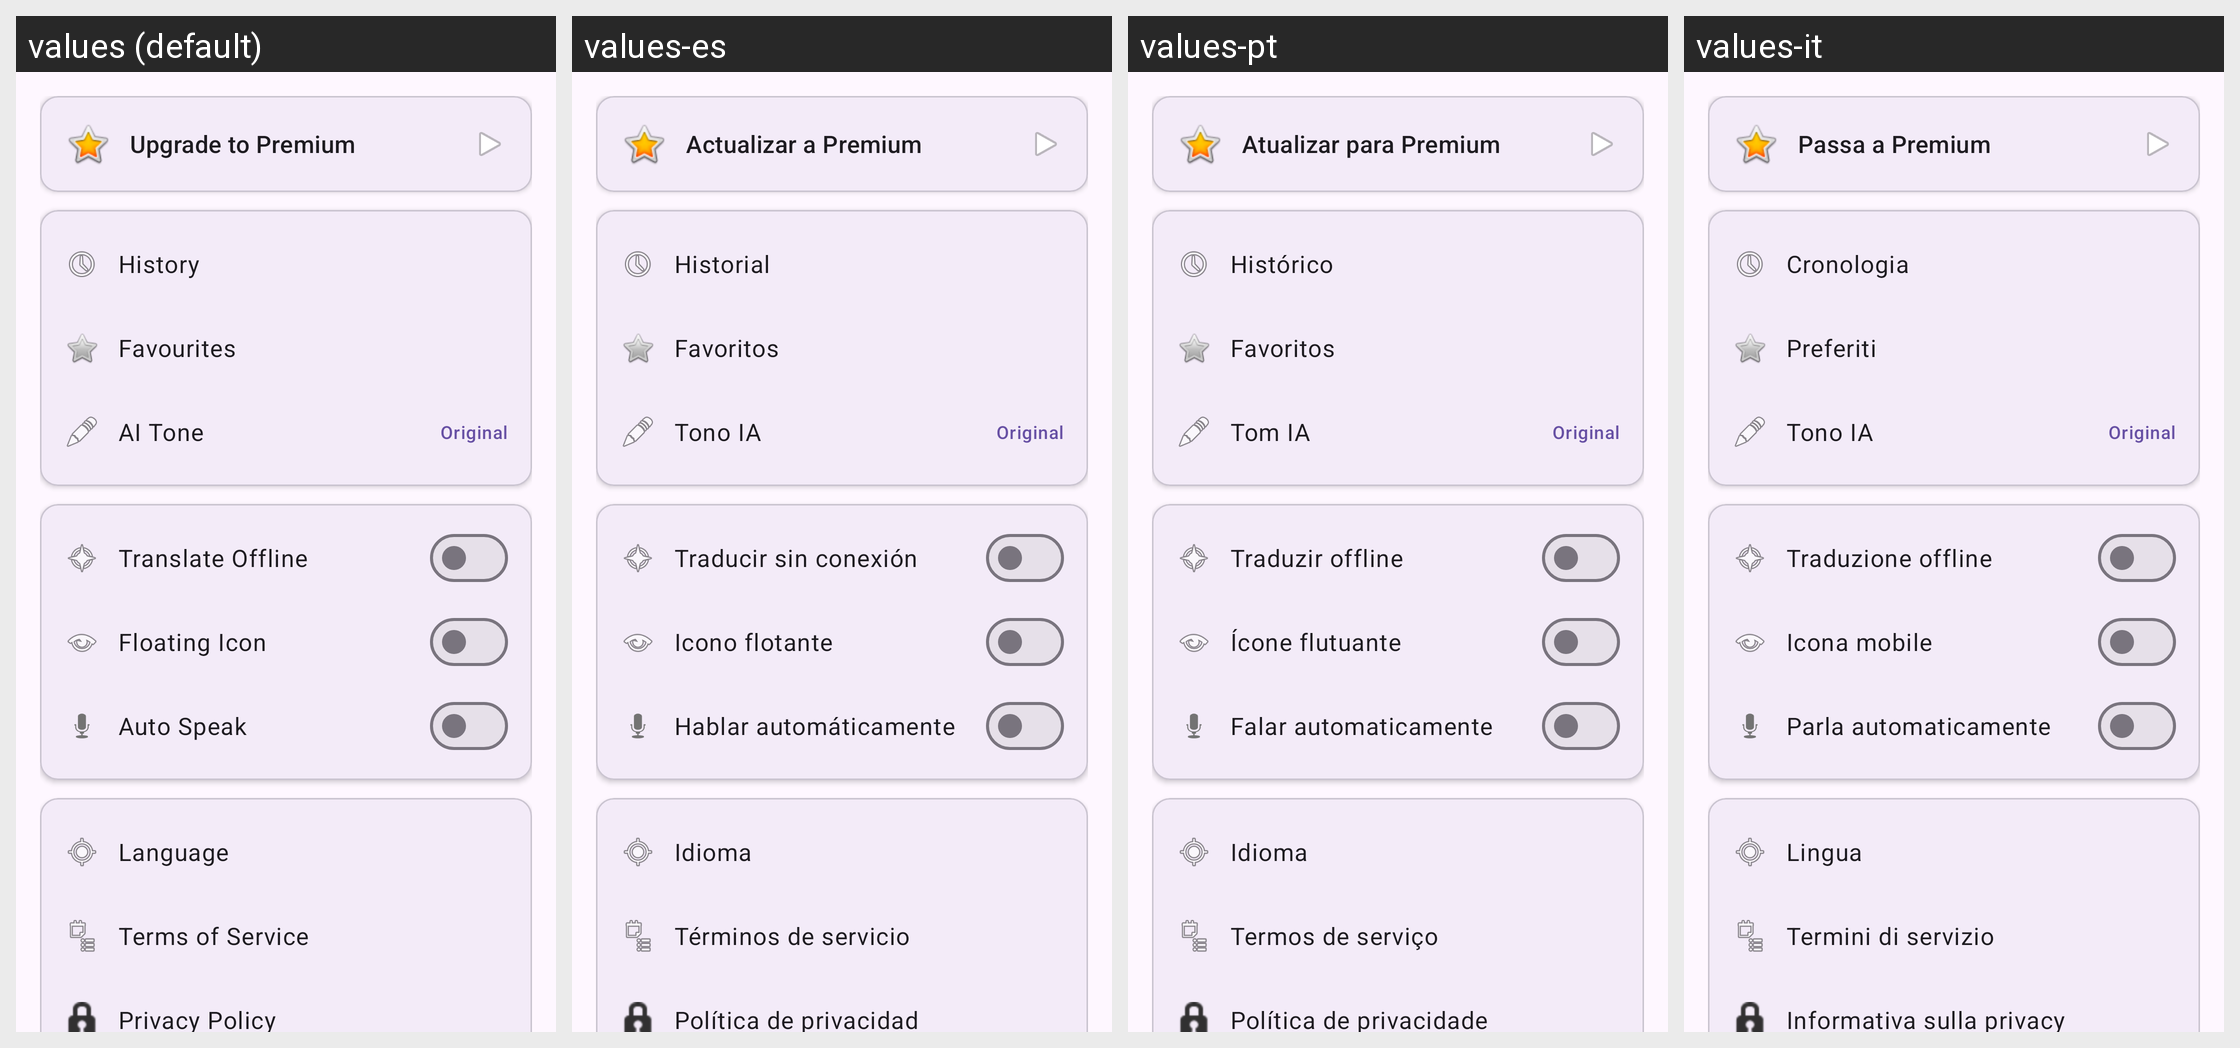

The Android screen above is rendered under several locales of the same app. Produce the string resources it draws, with the default and per-locale values.
Android screen res/layout/fragment_settings.xml rendered under 4 locales, left to right: values (default), values-es, values-pt, values-it. Device: Nexus 5 (rendered at 1080×1920; each locale shown at half size, 540×960, under a caption strip naming it); theme Theme.ZubanX.
Other locales in the repository, not shown: values-ar, values-bn, values-de, values-fil, values-fr, values-hi, values-id, values-ko, values-ru, values-tr, values-ur, values-vi, values-zh.
Strings drawn on this screen, with the default value and each locale's value (text and hints the layout hard-codes, and strings that could not be matched under every locale, appear in the picture but are not listed):

settings_upgrade_premium
  values: Upgrade to Premium
  values-es: Actualizar a Premium
  values-pt: Atualizar para Premium
  values-it: Passa a Premium

settings_history
  values: History
  values-es: Historial
  values-pt: Histórico
  values-it: Cronologia

settings_favourites
  values: Favourites
  values-es: Favoritos
  values-pt: Favoritos
  values-it: Preferiti

settings_ai_tone
  values: AI Tone
  values-es: Tono IA
  values-pt: Tom IA
  values-it: Tono IA

settings_translate_offline
  values: Translate Offline
  values-es: Traducir sin conexión
  values-pt: Traduzir offline
  values-it: Traduzione offline

settings_floating_icon
  values: Floating Icon
  values-es: Icono flotante
  values-pt: Ícone flutuante
  values-it: Icona mobile

settings_auto_speak
  values: Auto Speak
  values-es: Hablar automáticamente
  values-pt: Falar automaticamente
  values-it: Parla automaticamente

settings_language
  values: Language
  values-es: Idioma
  values-pt: Idioma
  values-it: Lingua

settings_terms
  values: Terms of Service
  values-es: Términos de servicio
  values-pt: Termos de serviço
  values-it: Termini di servizio

settings_privacy
  values: Privacy Policy
  values-es: Política de privacidad
  values-pt: Política de privacidade
  values-it: Informativa sulla privacy
